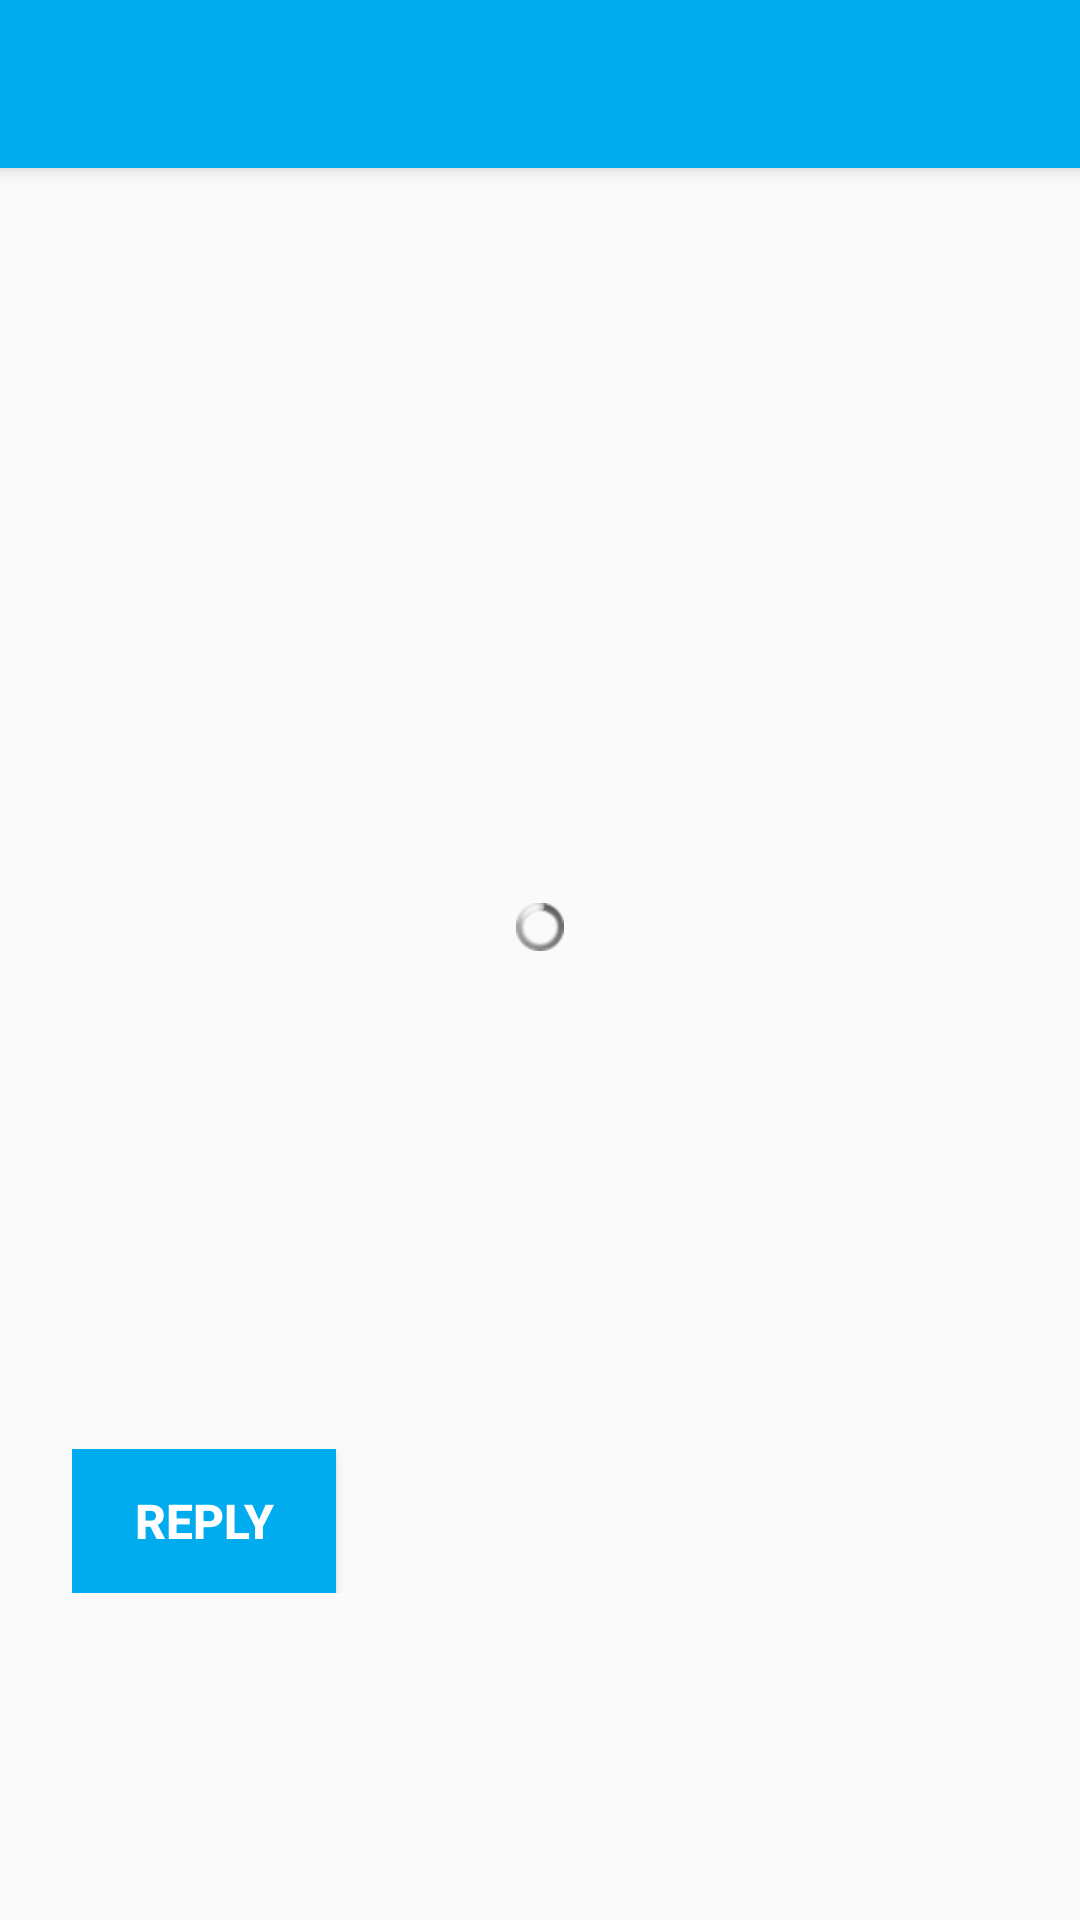

This screen was rendered from an Android layout file. Write that file and the resources it references.
<!-- AndroidManifest.xml: activity theme AppTheme.NoActionBar -->
<!-- res/layout/activity_tweet_detail.xml -->
<?xml version="1.0" encoding="utf-8"?>
<android.support.design.widget.CoordinatorLayout xmlns:android="http://schemas.android.com/apk/res/android"
    xmlns:app="http://schemas.android.com/apk/res-auto"
    xmlns:tools="http://schemas.android.com/tools"
    android:layout_width="match_parent"
    android:layout_height="match_parent"
    tools:context=".activities.TweetDetailActivity">

    <android.support.design.widget.AppBarLayout
        android:id="@+id/app_bar_layout"
        android:layout_width="match_parent"
        android:layout_height="wrap_content"
        android:fitsSystemWindows="true"
        android:theme="@style/AppTheme.AppBarOverlay">

        <android.support.v7.widget.Toolbar
            android:id="@+id/toolbar"
            android:layout_width="match_parent"
            android:layout_height="?attr/actionBarSize"
            app:contentInsetStartWithNavigation="0dp"
            android:background="@color/blue"
            android:focusableInTouchMode="true"
            android:minHeight="?attr/actionBarSize"
            app:popupTheme="@style/AppTheme.PopupOverlay" />

    </android.support.design.widget.AppBarLayout>

    <ScrollView
        android:layout_width="match_parent"
        android:layout_height="match_parent"
        app:layout_behavior="@string/appbar_scrolling_view_behavior">

        <RelativeLayout
            android:layout_width="match_parent"
            android:layout_height="wrap_content"
            android:padding="@dimen/activity_horizontal_margin">

            <RelativeLayout
                android:id="@+id/top_container"
                android:layout_width="match_parent"
                android:layout_height="wrap_content"
                android:layout_alignParentTop="true">

                <ImageView
                    android:id="@+id/ivProfileImage"
                    android:layout_width="60dp"
                    android:layout_height="60dp"
                    android:layout_alignParentLeft="true"
                    android:layout_alignParentStart="true"
                    android:layout_alignParentTop="true"
                    android:layout_marginEnd="8dp"
                    android:layout_marginRight="8dp"
                    tools:ignore="ContentDescription" />

                <TextView
                    android:id="@+id/tvName"
                    android:layout_width="match_parent"
                    android:layout_height="wrap_content"
                    android:layout_alignParentTop="true"
                    android:layout_toEndOf="@+id/ivProfileImage"
                    android:layout_toRightOf="@+id/ivProfileImage" />

                <TextView
                    android:id="@+id/tvScreenname"
                    android:layout_width="match_parent"
                    android:layout_height="wrap_content"
                    android:layout_below="@+id/tvName"
                    android:layout_toEndOf="@+id/ivProfileImage"
                    android:layout_toRightOf="@+id/ivProfileImage" />

            </RelativeLayout>

            <TextView
                android:id="@+id/tvStatus"
                android:layout_width="match_parent"
                android:layout_height="wrap_content"
                android:layout_below="@+id/top_container"
                android:autoLink="all"
                android:linksClickable="true"
                tools:text="Status" />

            <RelativeLayout
                android:id="@+id/photo_frame"
                android:layout_width="match_parent"
                android:layout_height="wrap_content"
                android:layout_below="@+id/tvStatus"
                android:layout_marginTop="@dimen/activity_vertical_margin_half">

                <ImageView
                    android:id="@+id/iv_photo"
                    android:layout_width="match_parent"
                    android:layout_height="300dp"
                    android:layout_centerHorizontal="true"
                    android:autoLink="all"
                    android:linksClickable="true"
                    tools:ignore="ContentDescription"
                    tools:text="Status Status" />

                <ProgressBar
                    android:id="@+id/progressbar"
                    style="@android:style/Widget.ProgressBar.Small"
                    android:layout_width="wrap_content"
                    android:layout_height="wrap_content"
                    android:layout_centerInParent="true" />

            </RelativeLayout>

            <LinearLayout
                android:layout_width="match_parent"
                android:layout_height="wrap_content"
                android:layout_below="@+id/photo_frame"
                android:layout_centerHorizontal="true"
                android:layout_marginTop="@dimen/activity_vertical_margin"
                android:baselineAligned="false"
                android:orientation="horizontal"
                android:padding="8dp">

                <Button
                    android:id="@+id/btnReply"
                    style="@style/tweet_button"
                    android:layout_width="wrap_content"
                    android:layout_height="wrap_content"
                    android:text="Reply" />


            </LinearLayout>

        </RelativeLayout>

    </ScrollView>

</android.support.design.widget.CoordinatorLayout>
<!-- resources referenced by this layout -->
<resources>
  <color name="blue">#00aced</color>
  <dimen name="activity_horizontal_margin">16dp</dimen>
  <dimen name="activity_vertical_margin">16dp</dimen>
  <dimen name="activity_vertical_margin_half">8dp</dimen>
  <style name="AppTheme.AppBarOverlay" parent="ThemeOverlay.AppCompat.Dark.ActionBar" />
  <style name="AppTheme.PopupOverlay" parent="ThemeOverlay.AppCompat.Light" />
  <style name="tweet_button">
          <item name="android:textStyle">bold</item>
          <item name="android:textColor">@color/white</item>
          <item name="android:textSize">@dimen/button_font_size</item>
          <item name="android:background">@color/blue</item>
      </style>
  <style name="AppTheme.NoActionBar" parent="AppTheme">
          <item name="windowActionBar">false</item>
          <item name="windowNoTitle">true</item>
      </style>
  <color name="white">#FFFFFF</color>
  <dimen name="button_font_size">16sp</dimen>
  <style name="AppTheme" parent="AppBaseTheme">
          
      </style>
  <style name="AppBaseTheme" parent="Theme.AppCompat.Light.DarkActionBar">
          
          <item name="colorPrimary">@color/colorPrimary</item>
          <item name="colorPrimaryDark">@color/colorPrimaryDark</item>
          <item name="colorAccent">@color/colorAccent</item>
      </style>
  <color name="colorPrimary">#3F51B5</color>
  <color name="colorPrimaryDark">#303F9F</color>
  <color name="colorAccent">#FF4081</color>
</resources>
